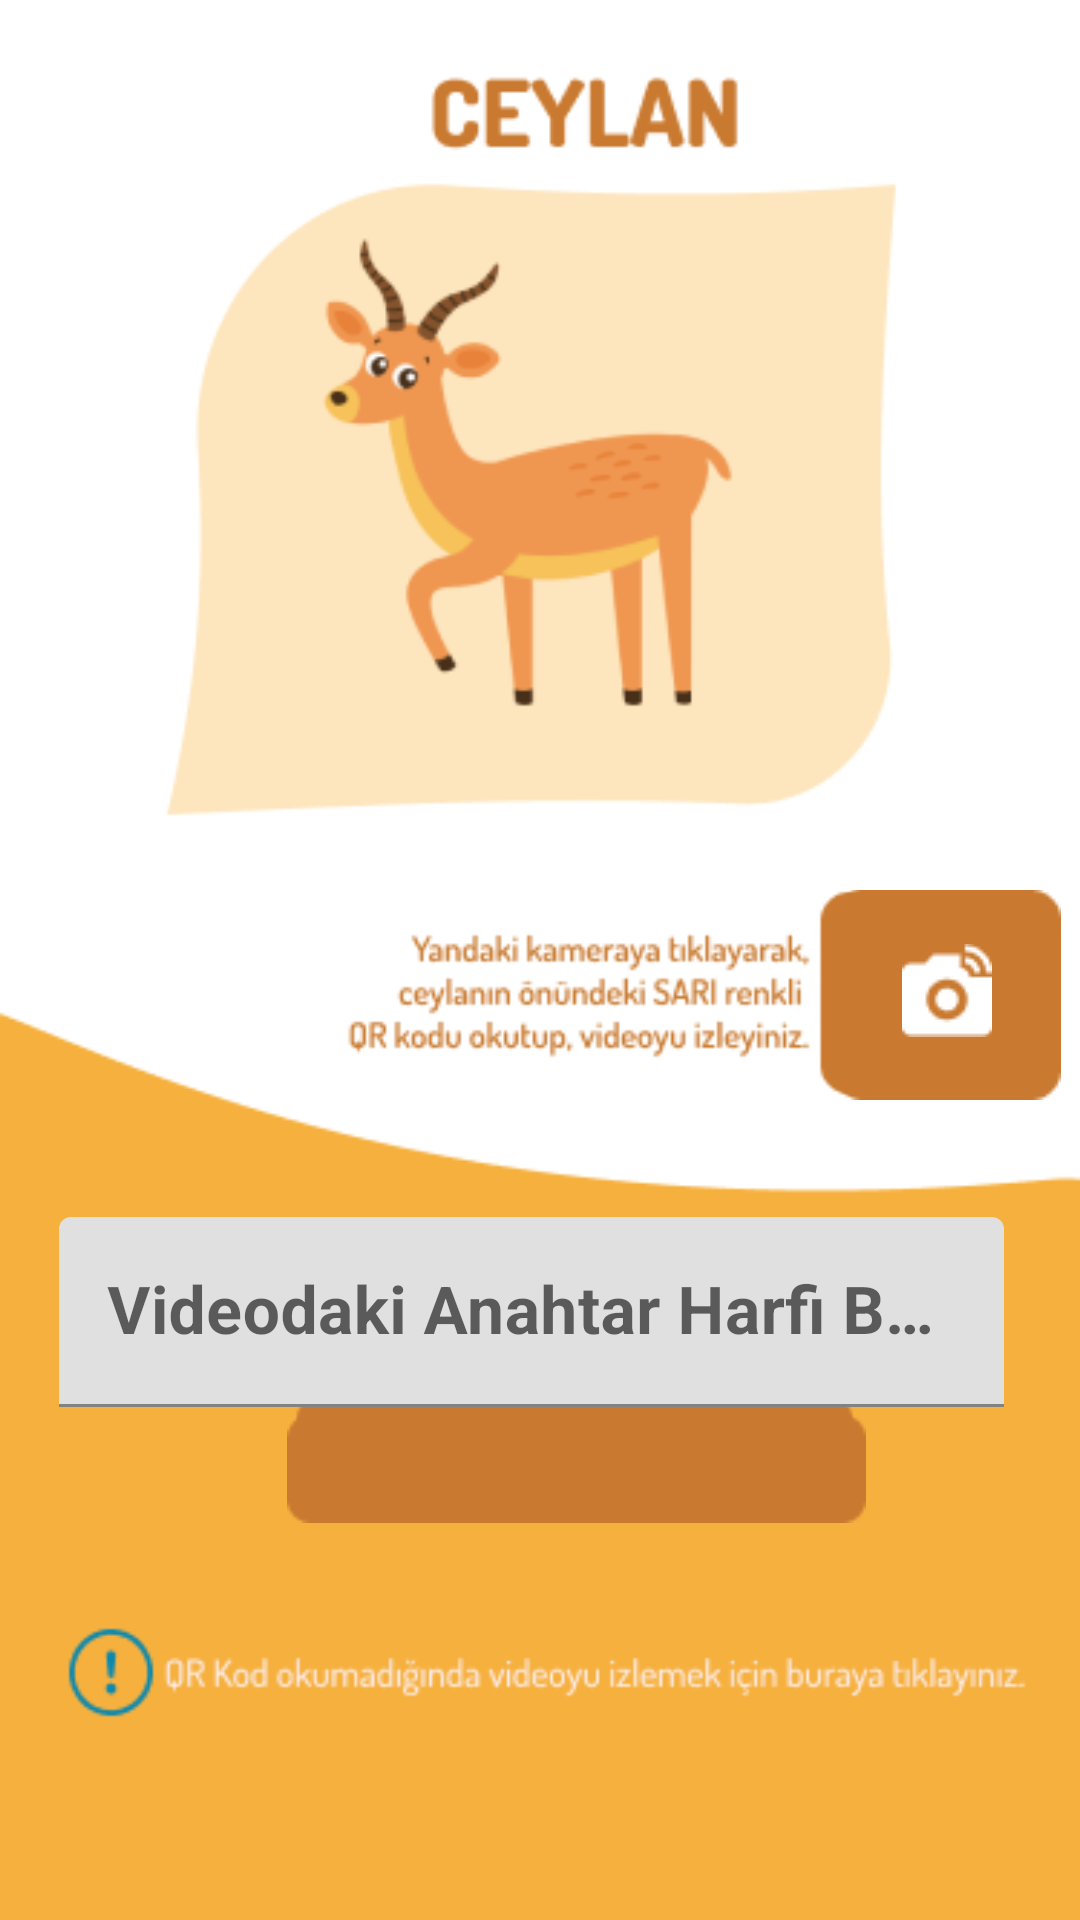

Android layout source for this screen:
<!-- AndroidManifest.xml: application theme Theme.ZooGame_ -->
<!-- res/layout/activity_ceylan_sari.xml -->
<?xml version="1.0" encoding="utf-8"?>
<androidx.constraintlayout.widget.ConstraintLayout xmlns:android="http://schemas.android.com/apk/res/android"
    xmlns:app="http://schemas.android.com/apk/res-auto"
    xmlns:tools="http://schemas.android.com/tools"
    android:layout_width="match_parent"
    android:layout_height="match_parent"
    android:background="#FFFFFF"
    tools:context=".CeylanActivity" >

    <ImageView
        android:id="@+id/imageView2"
        android:layout_width="wrap_content"
        android:layout_height="wrap_content"
        app:layout_constraintBottom_toBottomOf="parent"
        app:layout_constraintEnd_toEndOf="parent"
        app:layout_constraintStart_toStartOf="parent"
        app:layout_constraintTop_toTopOf="parent"
        app:srcCompat="@drawable/srota6" />

    <ImageView
        android:id="@+id/imageViewCeylanKameraS"
        android:layout_width="wrap_content"
        android:layout_height="wrap_content"
        android:layout_marginStart="285dp"
        android:layout_marginTop="310dp"
        android:layout_marginEnd="14dp"
        android:layout_marginBottom="287dp"
        app:layout_constraintBottom_toBottomOf="parent"
        app:layout_constraintEnd_toEndOf="parent"
        app:layout_constraintStart_toStartOf="parent"
        app:layout_constraintTop_toTopOf="parent"
        app:srcCompat="@drawable/sariqr" />

    <ImageView
        android:id="@+id/imageViewCeylanileriS"
        android:layout_width="wrap_content"
        android:layout_height="wrap_content"
        android:layout_marginStart="103dp"
        android:layout_marginTop="485dp"
        android:layout_marginEnd="79dp"
        android:layout_marginBottom="146dp"
        app:layout_constraintBottom_toBottomOf="parent"
        app:layout_constraintEnd_toEndOf="parent"
        app:layout_constraintStart_toStartOf="parent"
        app:layout_constraintTop_toTopOf="parent"
        app:srcCompat="@drawable/sariileriiiv" />

    <ImageView
        android:id="@+id/imageView154"
        android:layout_width="wrap_content"
        android:layout_height="wrap_content"
        android:layout_marginStart="172dp"
        android:layout_marginTop="491dp"
        android:layout_marginEnd="164dp"
        android:layout_marginBottom="153dp"
        app:layout_constraintBottom_toBottomOf="parent"
        app:layout_constraintEnd_toEndOf="parent"
        app:layout_constraintStart_toStartOf="parent"
        app:layout_constraintTop_toTopOf="parent"
        app:srcCompat="@drawable/ileri" />

    <ImageView
        android:id="@+id/imageView155"
        android:layout_width="wrap_content"
        android:layout_height="wrap_content"
        android:layout_marginStart="308dp"
        android:layout_marginTop="328dp"
        android:layout_marginEnd="37dp"
        android:layout_marginBottom="308dp"
        app:layout_constraintBottom_toBottomOf="parent"
        app:layout_constraintEnd_toEndOf="parent"
        app:layout_constraintStart_toStartOf="parent"
        app:layout_constraintTop_toTopOf="parent"
        app:srcCompat="@drawable/kamera" />

    <com.google.android.material.textfield.TextInputLayout
        android:layout_width="315dp"
        android:layout_height="69dp"
        android:layout_marginStart="58dp"
        android:layout_marginTop="437dp"
        android:layout_marginEnd="64dp"
        android:layout_marginBottom="197dp"
        app:layout_constraintBottom_toBottomOf="parent"
        app:layout_constraintEnd_toEndOf="parent"
        app:layout_constraintStart_toStartOf="parent"
        app:layout_constraintTop_toTopOf="parent">

        <com.google.android.material.textfield.TextInputEditText
            android:id="@+id/editTextCeylanS"
            android:layout_width="match_parent"
            android:layout_height="wrap_content"
            android:digits="ABCÇDEFGĞHİIJKLMNOÖPRSŞTUÜVWXQYZabcçdefgğıijklmnoöprsştuüvwxqyz"
            android:hint="Videodaki Anahtar Harfi Buraya Giriniz"
            android:maxLength="1"
            android:textColor="#000000"
            android:textSize="22sp"
            android:textStyle="bold" />
    </com.google.android.material.textfield.TextInputLayout>

    <ImageView
        android:id="@+id/imageViewCeylanLinkS"
        android:layout_width="wrap_content"
        android:layout_height="wrap_content"
        android:layout_marginStart="24dp"
        android:layout_marginTop="566dp"
        android:layout_marginEnd="322dp"
        android:layout_marginBottom="71dp"
        app:layout_constraintBottom_toBottomOf="parent"
        app:layout_constraintEnd_toEndOf="parent"
        app:layout_constraintStart_toStartOf="parent"
        app:layout_constraintTop_toTopOf="parent"
        app:srcCompat="@drawable/groupsarilinkk" />

    <androidx.cardview.widget.CardView
        android:id="@+id/cardCeylanQRsari"
        android:layout_width="298dp"
        android:layout_height="55dp"
        android:layout_marginStart="50dp"
        android:layout_marginTop="573dp"
        android:layout_marginEnd="12dp"
        android:layout_marginBottom="71dp"
        app:layout_constraintBottom_toBottomOf="parent"
        app:layout_constraintEnd_toEndOf="parent"
        app:layout_constraintStart_toStartOf="parent"
        app:layout_constraintTop_toTopOf="parent">

        <androidx.constraintlayout.widget.ConstraintLayout
            android:layout_width="match_parent"
            android:layout_height="match_parent"
            android:background="#F6B03E">

            <TextView
                android:id="@+id/textView"
                android:layout_width="wrap_content"
                android:layout_height="wrap_content"
                android:text="QR Kod okumadığında videoyu izlemek için buraya tıklayınız."
                android:textAlignment="center"
                android:textColor="#FFFFFF"
                android:textSize="14sp"
                android:textStyle="bold"
                app:layout_constraintBottom_toBottomOf="parent"
                app:layout_constraintEnd_toEndOf="parent"
                app:layout_constraintHorizontal_bias="0.5"
                app:layout_constraintStart_toStartOf="parent"
                app:layout_constraintTop_toTopOf="parent" />
        </androidx.constraintlayout.widget.ConstraintLayout>
    </androidx.cardview.widget.CardView>
</androidx.constraintlayout.widget.ConstraintLayout>
<!-- resources referenced by this layout -->
<resources>
  <!-- drawable ileri: png bitmap (drawable, 497 bytes) -->
  <!-- drawable kamera: png bitmap (drawable, 552 bytes) -->
  <!-- drawable sariileriiiv: png bitmap (drawable, 464 bytes) -->
  <!-- drawable sariqr: png bitmap (drawable, 579 bytes) -->
  <!-- drawable srota6: png bitmap (drawable, 28932 bytes) -->
  <style name="Theme.ZooGame_" parent="Theme.MaterialComponents.DayNight.DarkActionBar">
          
          <item name="colorPrimary">@color/purple_500</item>
          <item name="colorPrimaryVariant">@color/uygulama</item>
          <item name="colorOnPrimary">@color/white</item>
          
          <item name="colorSecondary">@color/teal_200</item>
          <item name="colorSecondaryVariant">@color/teal_700</item>
          <item name="colorOnSecondary">@color/black</item>
          
          <item name="android:statusBarColor" tools:targetApi="l">?attr/colorPrimaryVariant</item>
          
  
          <item name="windowActionBar">false</item>
          <item name="windowNoTitle">true</item>
  
      </style>
  <color name="purple_500">#FF6200EE</color>
  <color name="uygulama">#F6CFE1</color>
  <color name="white">#FFFFFFFF</color>
  <color name="teal_200">#FF03DAC5</color>
  <color name="teal_700">#FF018786</color>
  <color name="black">#FF000000</color>
</resources>
